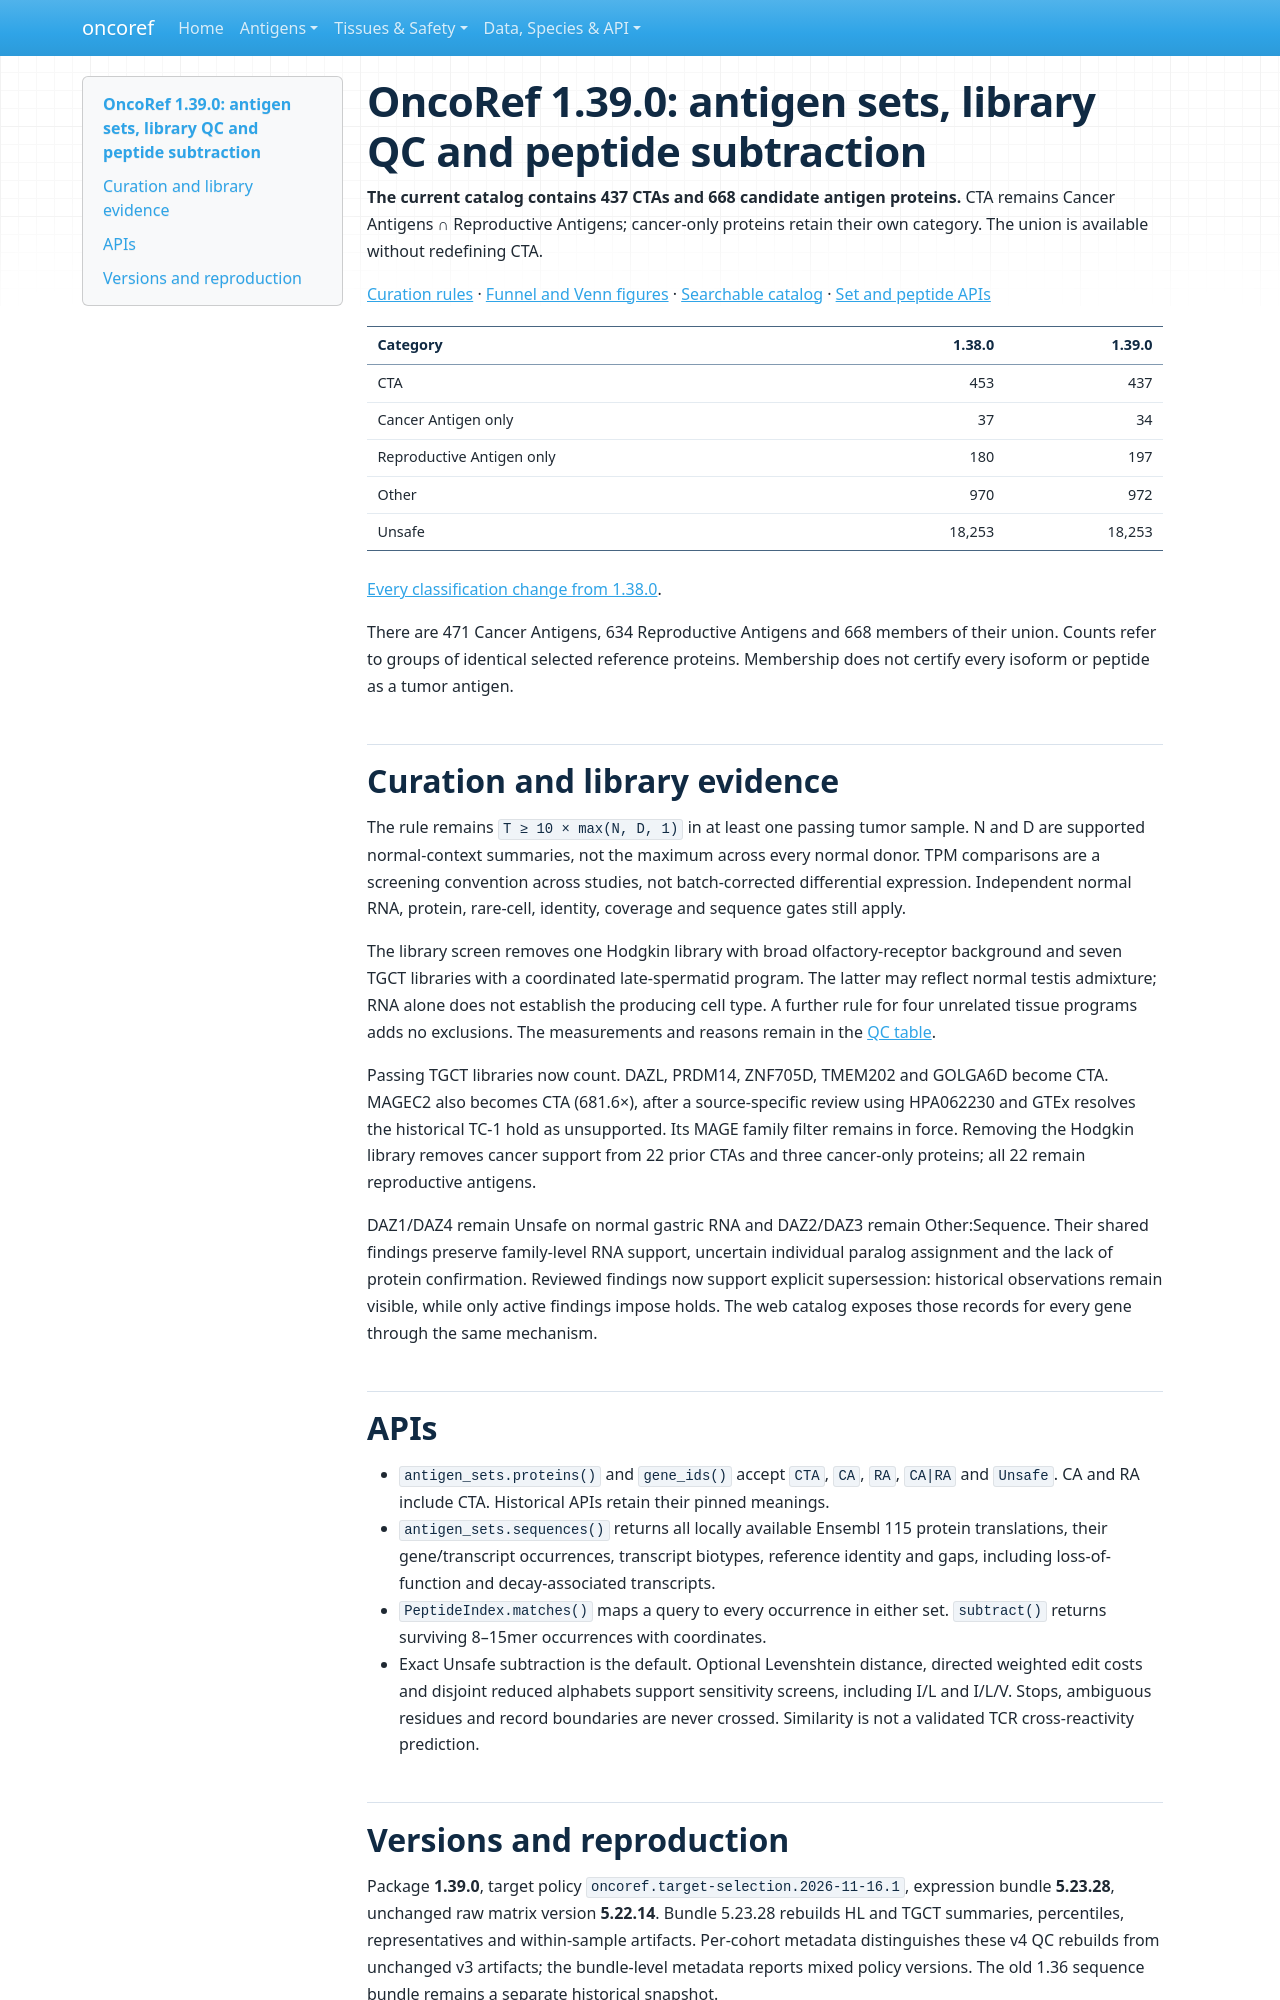

repository: pirl-unc/oncoref · page: cta-release-1.39.0/index.html · generator: mkdocs

# OncoRef 1.39.0: antigen sets, library QC and peptide subtraction

**The current catalog contains 437 CTAs and 668 candidate antigen proteins.**
CTA remains Cancer Antigens ∩ Reproductive Antigens; cancer-only proteins retain
their own category. The union is available without redefining CTA.

[Curation rules](target-selection.md) · [Funnel and Venn figures](audits/target-selection-20261110/rebuild/summary.md) ·
[Searchable catalog](audits/target-selection-20261110/rebuild/report.html) ·
[Set and peptide APIs](antigen-sequences.md)

| Category | 1.38.0 | 1.39.0 |
|---|---:|---:|
| CTA | 453 | 437 |
| Cancer Antigen only | 37 | 34 |
| Reproductive Antigen only | 180 | 197 |
| Other | 970 | 972 |
| Unsafe | 18,253 | 18,253 |

[Every classification change from 1.38.0](audits/target-selection-20261110/rebuild/changes-from-1.38.csv).

There are 471 Cancer Antigens, 634 Reproductive Antigens and 668 members of their
union. Counts refer to groups of identical selected reference proteins. Membership
does not certify every isoform or peptide as a tumor antigen.

## Curation and library evidence

The rule remains `T ≥ 10 × max(N, D, 1)` in at least one passing tumor sample.
N and D are supported normal-context summaries, not the maximum across every
normal donor. TPM comparisons are a screening convention across studies, not
batch-corrected differential expression. Independent normal RNA, protein,
rare-cell, identity, coverage and sequence gates still apply.

The library screen removes one Hodgkin library with broad olfactory-receptor
background and seven TGCT libraries with a coordinated late-spermatid program.
The latter may reflect normal testis admixture; RNA alone does not establish
the producing cell type. A further rule for four unrelated tissue programs
adds no exclusions. The measurements and reasons remain in the
[QC table](audits/target-selection-20261110/rebuild/library-qc.csv.gz).

Passing TGCT libraries now count. DAZL, PRDM14, ZNF705D, TMEM202 and GOLGA6D become
CTA. MAGEC2 also becomes CTA (681.6×), after a source-specific review using
HPA062230 and GTEx resolves the historical TC-1 hold as unsupported. Its MAGE
family filter remains in force. Removing the Hodgkin library removes cancer
support from 22 prior CTAs and three cancer-only proteins; all 22 remain
reproductive antigens.

DAZ1/DAZ4 remain Unsafe on normal gastric RNA and DAZ2/DAZ3 remain Other:Sequence.
Their shared findings preserve family-level RNA support, uncertain individual
paralog assignment and the lack of protein confirmation. Reviewed findings now
support explicit supersession: historical observations remain visible, while
only active findings impose holds. The web catalog exposes those records for
every gene through the same mechanism.

## APIs

- `antigen_sets.proteins()` and `gene_ids()` accept `CTA`, `CA`, `RA`, `CA|RA` and
  `Unsafe`. CA and RA include CTA. Historical APIs retain their pinned meanings.
- `antigen_sets.sequences()` returns all locally available Ensembl 115 protein
  translations, their gene/transcript occurrences, transcript biotypes, reference
  identity and gaps, including loss-of-function and decay-associated transcripts.
- `PeptideIndex.matches()` maps a query to every occurrence in either set.
  `subtract()` returns surviving 8–15mer occurrences with coordinates.
- Exact Unsafe subtraction is the default. Optional Levenshtein distance,
  directed weighted edit costs and disjoint reduced alphabets support sensitivity
  screens, including I/L and I/L/V. Stops, ambiguous residues and record boundaries
  are never crossed. Similarity is not a validated TCR cross-reactivity prediction.
